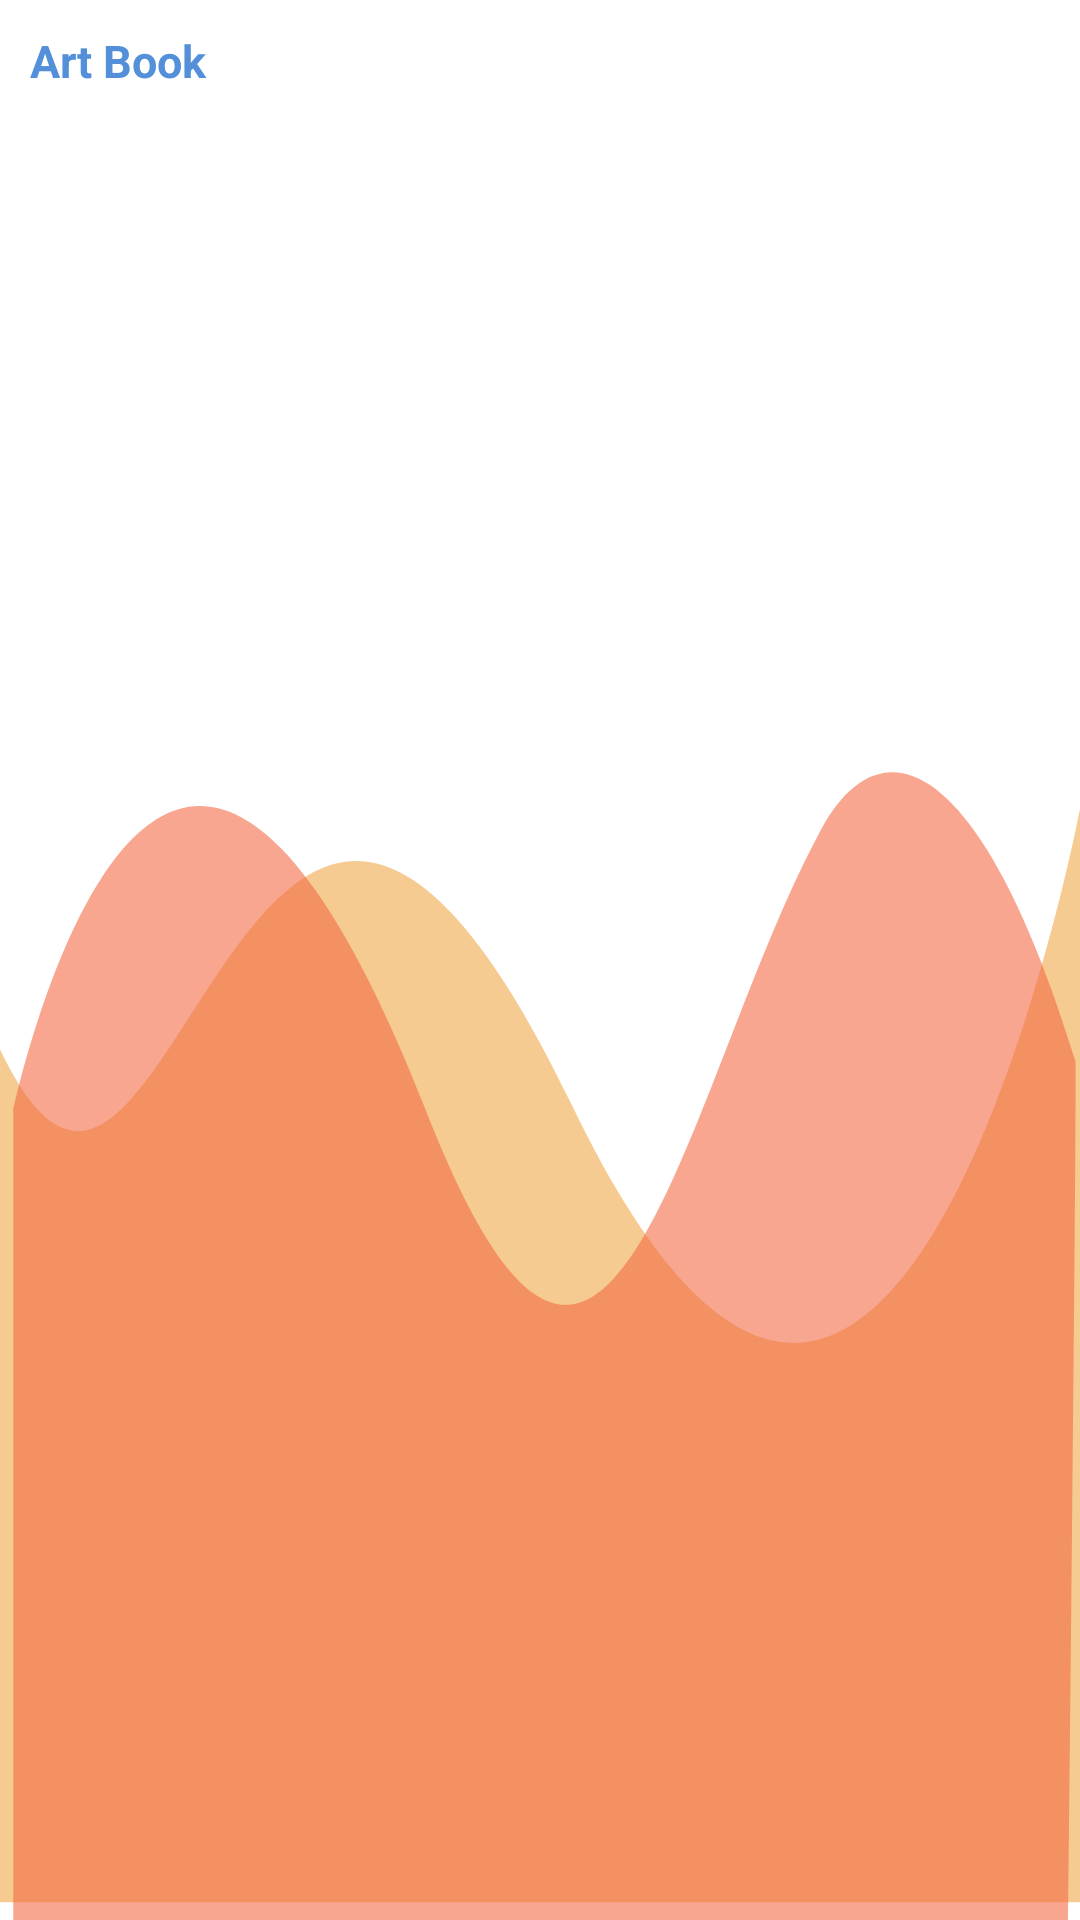

Write the Android layout XML for this screen, with the resource values it uses.
<!-- AndroidManifest.xml: application theme Theme.Artbook -->
<!-- res/layout/nav_header.xml -->
<?xml version="1.0" encoding="utf-8"?>

<RelativeLayout xmlns:android="http://schemas.android.com/apk/res/android"
    android:layout_width="match_parent"
    android:layout_height="120dp"
    android:background="@drawable/ic_login_bk">

    <TextView
        android:id="@+id/textView"
        android:layout_width="wrap_content"
        android:layout_height="wrap_content"
        android:layout_alignParentLeft="true"
        android:layout_alignParentStart="true"
        android:layout_alignParentTop="true"
        android:padding="10dp"
        android:textStyle="bold"
        android:textSize="15dp"
        android:text="Art Book"
        android:textColor="@color/rose" />

</RelativeLayout>
<!-- resources referenced by this layout -->
<resources>
  <color name="rose">#5390d9</color>
  <!-- drawable ic_login_bk (drawable-v24) -->
  <vector xmlns:android="http://schemas.android.com/apk/res/android"
      android:width="425dp"
      android:height="168dp"
      android:viewportWidth="425.332"
      android:viewportHeight="168.0">
  
      <path
          android:pathData="M425.33,70.78S352.76,155.62 225.1,96.65 67.19,123.13 0,91.84L0,166.44L425.33,166.44Z"
          android:fillAlpha="0.6"
          android:fillColor="#eea849"
          android:strokeAlpha="0.1"/>
      <path
          android:pathData="M5.22,97.18s57.02,-59.98 162.55,0c72.29,41.08 101.72,-2.45 155.4,-24.52 24.72,-10.16 64.44,-5.91 100.36,20.21 0.65,1.91 -2.77,75.13 -2.77,75.13L5.22,168Z"
          android:fillColor="#f46b45"
          android:strokeAlpha="0.1"
          android:fillAlpha="0.6"/>
  </vector>
  <style name="Theme.Artbook" parent="Theme.MaterialComponents.DayNight.DarkActionBar">
          
          <item name="colorPrimary">@color/baig</item>
          <item name="colorPrimaryVariant">@color/purple_700</item>
          <item name="colorOnPrimary">@color/white</item>
          
          <item name="colorSecondary">@color/teal_200</item>
          <item name="colorSecondaryVariant">@color/teal_700</item>
          <item name="colorOnSecondary">@color/black</item>
          
          <item name="android:statusBarColor" tools:targetApi="l">?attr/colorPrimaryVariant</item>
          
      </style>
  <color name="baig">#f9c74f</color>
  <color name="purple_700">#FF3700B3</color>
  <color name="white">#FFFFFFFF</color>
  <color name="teal_200">#FF03DAC5</color>
  <color name="teal_700">#FF018786</color>
  <color name="black">#FF000000</color>
</resources>
